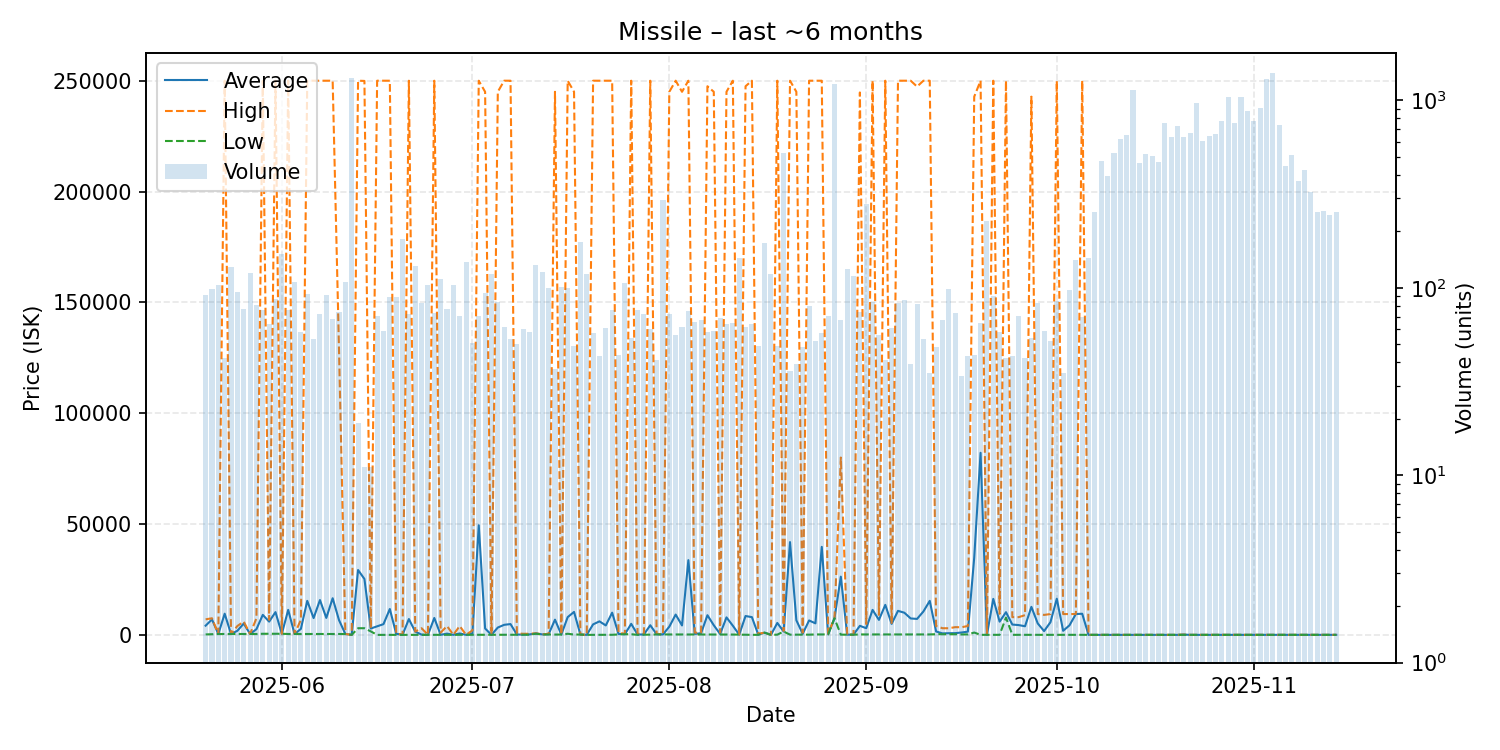

The file beside this chart, header and first rows:
date, average, highest, lowest, order_count, volume
2025-05-20, 4152, 7000, 201.3, 45, 92
2025-05-21, 6964, 7500, 301.1, 36, 98
2025-05-22, 400.1, 400.1, 400.1, 49, 103
2025-05-23, 9555, 250000, 400.1, 36, 42
2025-05-24, 400.0, 400.0, 400.0, 55, 129
2025-05-25, 1851, 4000, 400.0, 52, 95
2025-05-26, 5106, 5999, 400.0, 49, 77
2025-05-27, 400.1, 400.1, 400.1, 38, 120
2025-05-28, 2572, 7490, 401.5, 45, 81
2025-05-29, 9025, 249950, 500.0, 51, 76
2025-05-30, 5977, 6800, 500.0, 52, 64
2025-05-31, 10267, 250000, 500.0, 59, 87
2025-06-01, 500.0, 500.0, 500.0, 56, 152
2025-06-02, 11277, 250000, 401.1, 54, 76
2025-06-03, 401.1, 401.1, 401.1, 45, 107
2025-06-04, 2714, 6800, 401.1, 38, 58
2025-06-05, 15341, 250000, 401.1, 60, 93
2025-06-06, 7588, 250000, 402.0, 44, 53
2025-06-07, 15702, 250000, 402.0, 43, 72
2025-06-08, 7655, 250000, 402.6, 59, 92
2025-06-09, 16530, 250000, 401.1, 47, 68
2025-06-10, 6666, 128445, 450.6, 47, 74
2025-06-11, 401.1, 401.1, 401.1, 56, 107
2025-06-12, 10.0, 10.0, 10.0, 20, 1322
2025-06-13, 29266, 250000, 3000, 17, 19
2025-06-14, 25218, 249900, 3000, 11, 11
2025-06-15, 2869, 3000, 1572, 11, 11
2025-06-16, 3832, 250000, 1.0, 30, 71
2025-06-17, 4844, 250000, 10.01, 47, 59
2025-06-18, 11669, 250000, 10.03, 53, 89
2025-06-19, 518.7, 810.1, 10.03, 45, 89
2025-06-20, 10.03, 10.03, 10.03, 57, 182
2025-06-21, 7145, 250000, 10.03, 32, 72
2025-06-22, 1450, 1500, 10.03, 52, 130
2025-06-23, 118.6, 2996, 10.03, 27, 83
2025-06-24, 20.01, 20.01, 20.01, 43, 103
2025-06-25, 7624, 250000, 20.02, 37, 73
2025-06-26, 25.04, 1000, 25.02, 69, 111
2025-06-27, 566.9, 4000, 25.05, 40, 77
2025-06-28, 25.07, 25.07, 25.07, 47, 103
2025-06-29, 626.9, 4000, 25.12, 43, 71
2025-06-30, 25.14, 25.16, 25.13, 53, 137
2025-07-01, 492.3, 2000, 25.18, 39, 51
2025-07-02, 49447, 250000, 25.19, 36, 71
2025-07-03, 2882, 245000, 25.21, 38, 94
2025-07-04, 25.25, 25.25, 25.25, 35, 118
2025-07-05, 3310, 245000, 30.01, 41, 84
2025-07-06, 4534, 250000, 31.04, 36, 62
2025-07-07, 4872, 250000, 50.01, 34, 53
2025-07-08, 161.8, 650.0, 60.0, 29, 50
2025-07-09, 128.8, 500.0, 80.01, 33, 60
2025-07-10, 207.9, 500.0, 100.0, 45, 58
2025-07-11, 700.0, 700.0, 500.0, 39, 133
2025-07-12, 200.0, 200.0, 200.0, 46, 122
2025-07-13, 308.3, 500.0, 150.0, 44, 100
2025-07-14, 6860, 245000, 150.0, 31, 37
2025-07-15, 150.0, 150.0, 150.0, 57, 101
2025-07-16, 8002, 250000, 500.0, 46, 100
2025-07-17, 10362, 245000, 150.0, 39, 49
2025-07-18, 150.0, 150.0, 150.0, 38, 175
... 119 more rows
